Run: headless pygame with SDL's dummy video driver; simulated clock (each Clock.tick advances the game by its frame time, no real sleeping); random seed 0; keys injected as events and as key.get_pressed() state; no mouse input.
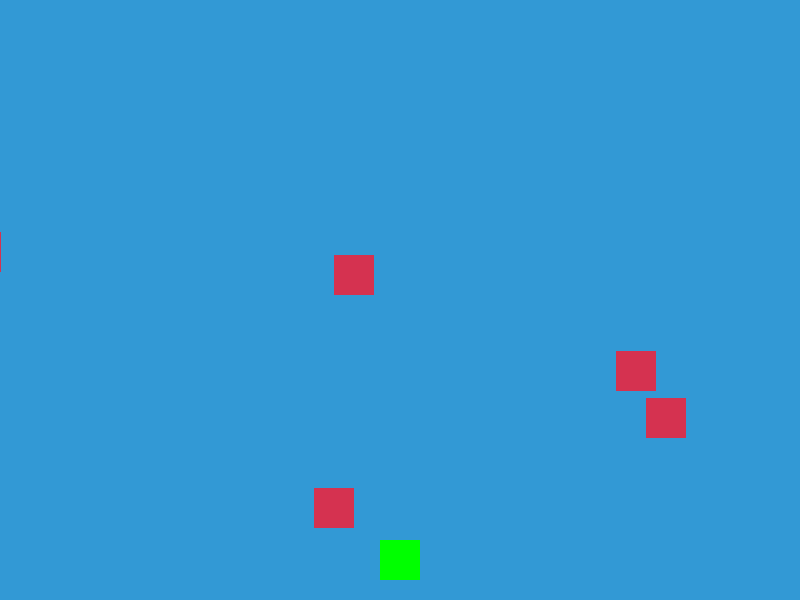
Frame 1 of 4 · flips 1–60 · no input
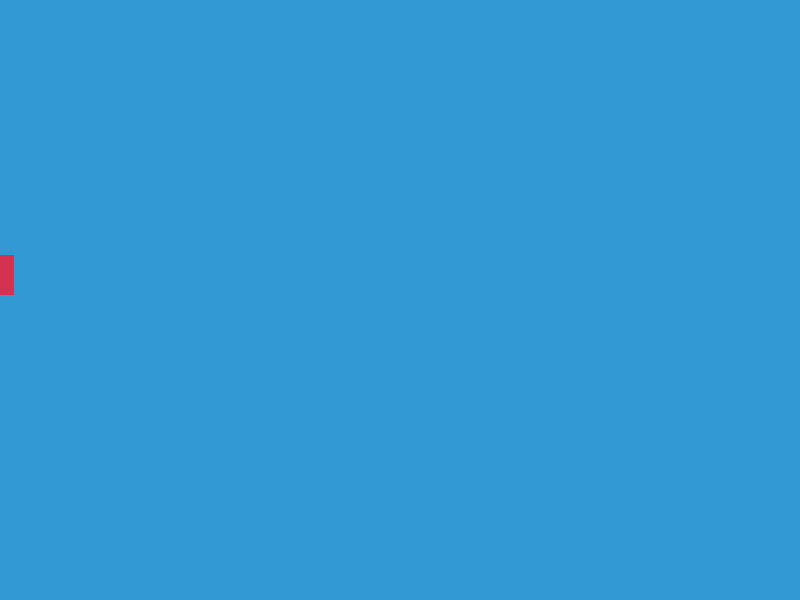
Frame 2 of 4 · flips 61–180 · tapped SPACE, RETURN · held RIGHT (→), D
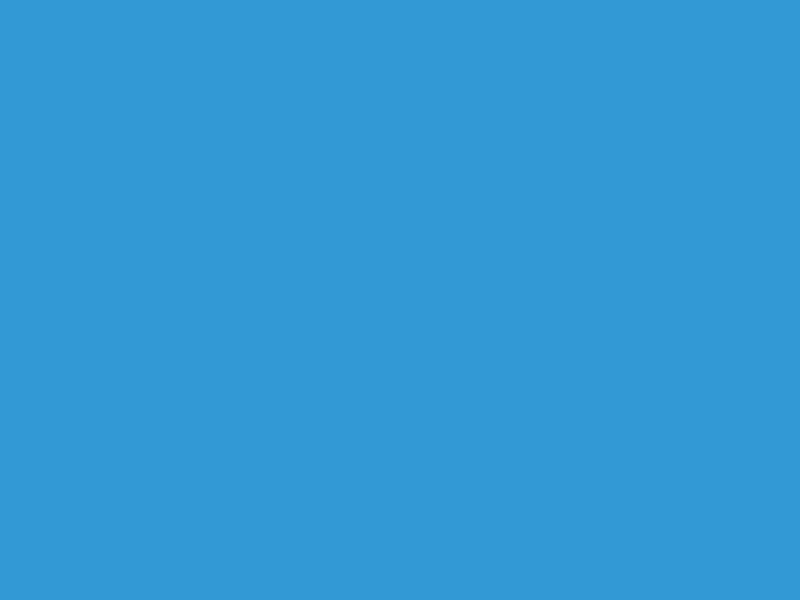
Frame 3 of 4 · flips 181–300 · held DOWN (↓), S
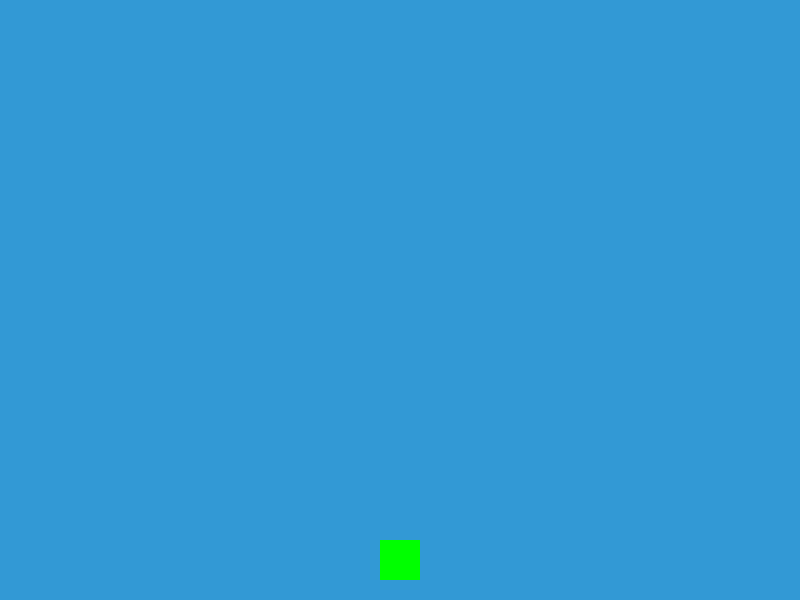
Frame 4 of 4 · flips 301–420 · held LEFT (←), A, UP (↑), W

The pygame program that drew these frames:

import pygame
import random
import math

# 初始化 pygame
pygame.init()

# 游戏窗口尺寸
width = 800
height = 600
game_window = pygame.display.set_mode((width, height))
pygame.display.set_caption("坦克大战")

# 游戏颜色
white = (255, 255, 255)
black = (0, 0, 0)
green = (0, 255, 0)
red = (213, 50, 80)
blue = (50, 153, 213)
yellow = (255, 255, 102)

# 游戏时钟
clock = pygame.time.Clock()

# 坦克速度
tank_speed = 5
bullet_speed = 10
enemy_speed = 3

# 坦克类
class Tank:
    def __init__(self, x, y, color, direction):
        self.x = x
        self.y = y
        self.color = color
        self.direction = direction  # 方向 0: 上, 1: 右, 2: 下, 3: 左
        self.health = 100

    def move(self):
        if self.direction == 0:  # 上
            self.y -= tank_speed
        elif self.direction == 1:  # 右
            self.x += tank_speed
        elif self.direction == 2:  # 下
            self.y += tank_speed
        elif self.direction == 3:  # 左
            self.x -= tank_speed

    def draw(self):
        pygame.draw.rect(game_window, self.color, [self.x, self.y, 40, 40])

# 子弹类
class Bullet:
    def __init__(self, x, y, direction):
        self.x = x
        self.y = y
        self.direction = direction
        self.width = 5
        self.height = 10
        self.speed = bullet_speed

    def move(self):
        if self.direction == 0:
            self.y -= self.speed
        elif self.direction == 1:
            self.x += self.speed
        elif self.direction == 2:
            self.y += self.speed
        elif self.direction == 3:
            self.x -= self.speed

    def draw(self):
        pygame.draw.rect(game_window, yellow, [self.x, self.y, self.width, self.height])

# 创建敌方坦克
class EnemyTank:
    def __init__(self):
        self.x = random.randint(100, width - 100)
        self.y = random.randint(100, height - 100)
        self.color = red
        self.direction = random.randint(0, 3)
        self.health = 50

    def move(self):
        if self.direction == 0:
            self.y -= enemy_speed
        elif self.direction == 1:
            self.x += enemy_speed
        elif self.direction == 2:
            self.y += enemy_speed
        elif self.direction == 3:
            self.x -= enemy_speed

    def draw(self):
        pygame.draw.rect(game_window, self.color, [self.x, self.y, 40, 40])

# 游戏主函数
def gameLoop():
    # 玩家坦克初始位置
    player_tank = Tank(width / 2 - 20, height - 60, green, 0)

    # 存储子弹和敌人
    bullets = []
    enemies = [EnemyTank() for _ in range(5)]  # 初始敌人数量为5

    game_over = False

    while not game_over:
        game_window.fill(blue)  # 背景颜色

        # 事件处理
        for event in pygame.event.get():
            if event.type == pygame.QUIT:
                game_over = True

        # 获取按键输入
        keys = pygame.key.get_pressed()

        # 控制玩家坦克的移动
        if keys[pygame.K_UP]:
            player_tank.direction = 0
            player_tank.move()
        if keys[pygame.K_RIGHT]:
            player_tank.direction = 1
            player_tank.move()
        if keys[pygame.K_DOWN]:
            player_tank.direction = 2
            player_tank.move()
        if keys[pygame.K_LEFT]:
            player_tank.direction = 3
            player_tank.move()

        # 发射子弹
        if keys[pygame.K_SPACE]:
            bullet = Bullet(player_tank.x + 15, player_tank.y, player_tank.direction)
            bullets.append(bullet)

        # 子弹移动
        for bullet in bullets:
            bullet.move()
            bullet.draw()

        # 删除出屏幕的子弹
        bullets = [bullet for bullet in bullets if bullet.y > 0 and bullet.x > 0 and bullet.y < height and bullet.x < width]

        # 绘制玩家坦克
        player_tank.draw()

        # 移动和绘制敌人
        for enemy in enemies:
            enemy.move()
            enemy.draw()

        # 检查敌人与玩家子弹碰撞
        for enemy in enemies:
            for bullet in bullets:
                if (enemy.x < bullet.x < enemy.x + 40) and (enemy.y < bullet.y < enemy.y + 40):
                    enemy.health -= 10
                    bullets.remove(bullet)
                    if enemy.health <= 0:
                        enemies.remove(enemy)
                        enemies.append(EnemyTank())  # 生成新的敌人

        pygame.display.update()  # 更新显示

        # 控制游戏帧率
        clock.tick(30)

    pygame.quit()
    quit()

# 启动游戏
gameLoop()
